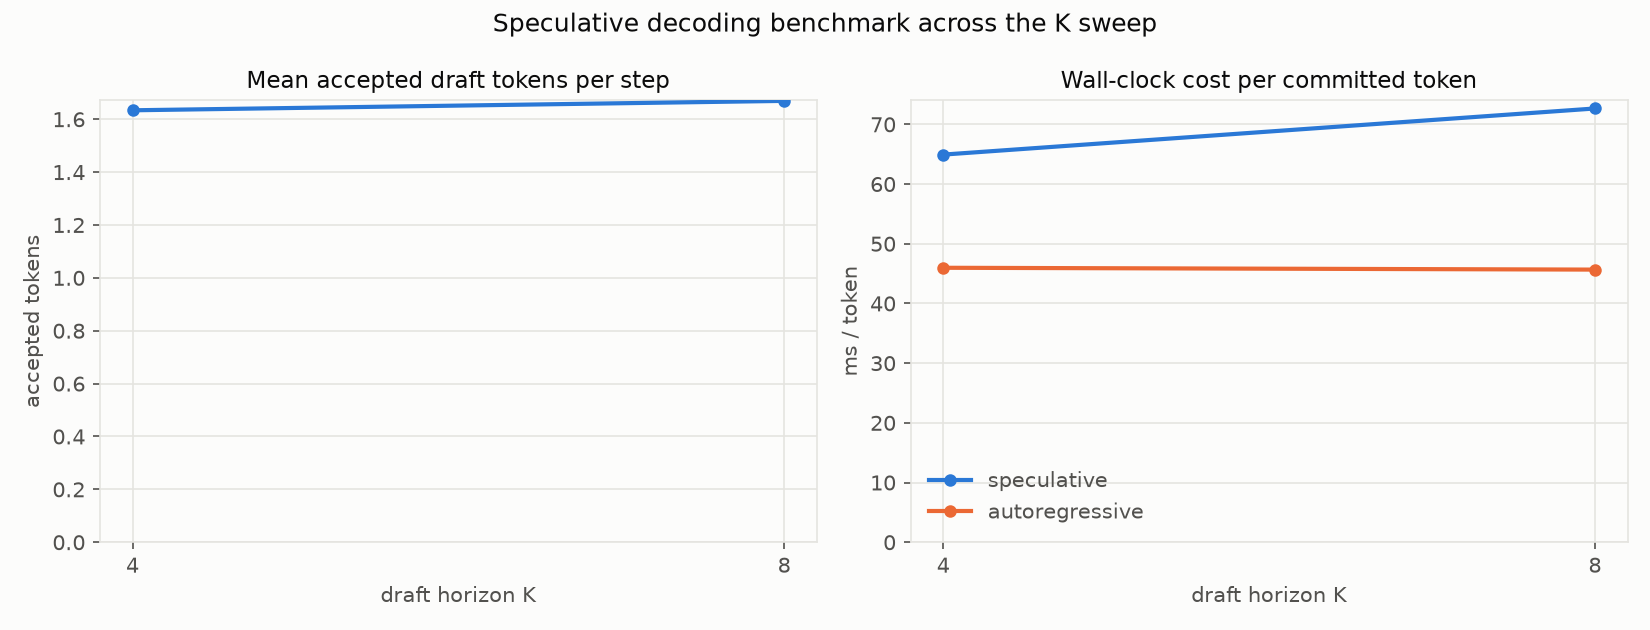

The data file committed next to this chart (first rows):
K, num_nodes, mean_accept_len, tokens_per_step, spec_ms_per_token, ar_ms_per_token, speedup, lossless_vs_ar
4, 256, 1.634, 2.615, 64.93, 45.98, 0.7081, NO
8, 256, 1.669, 2.651, 72.66, 45.67, 0.6285, NO
